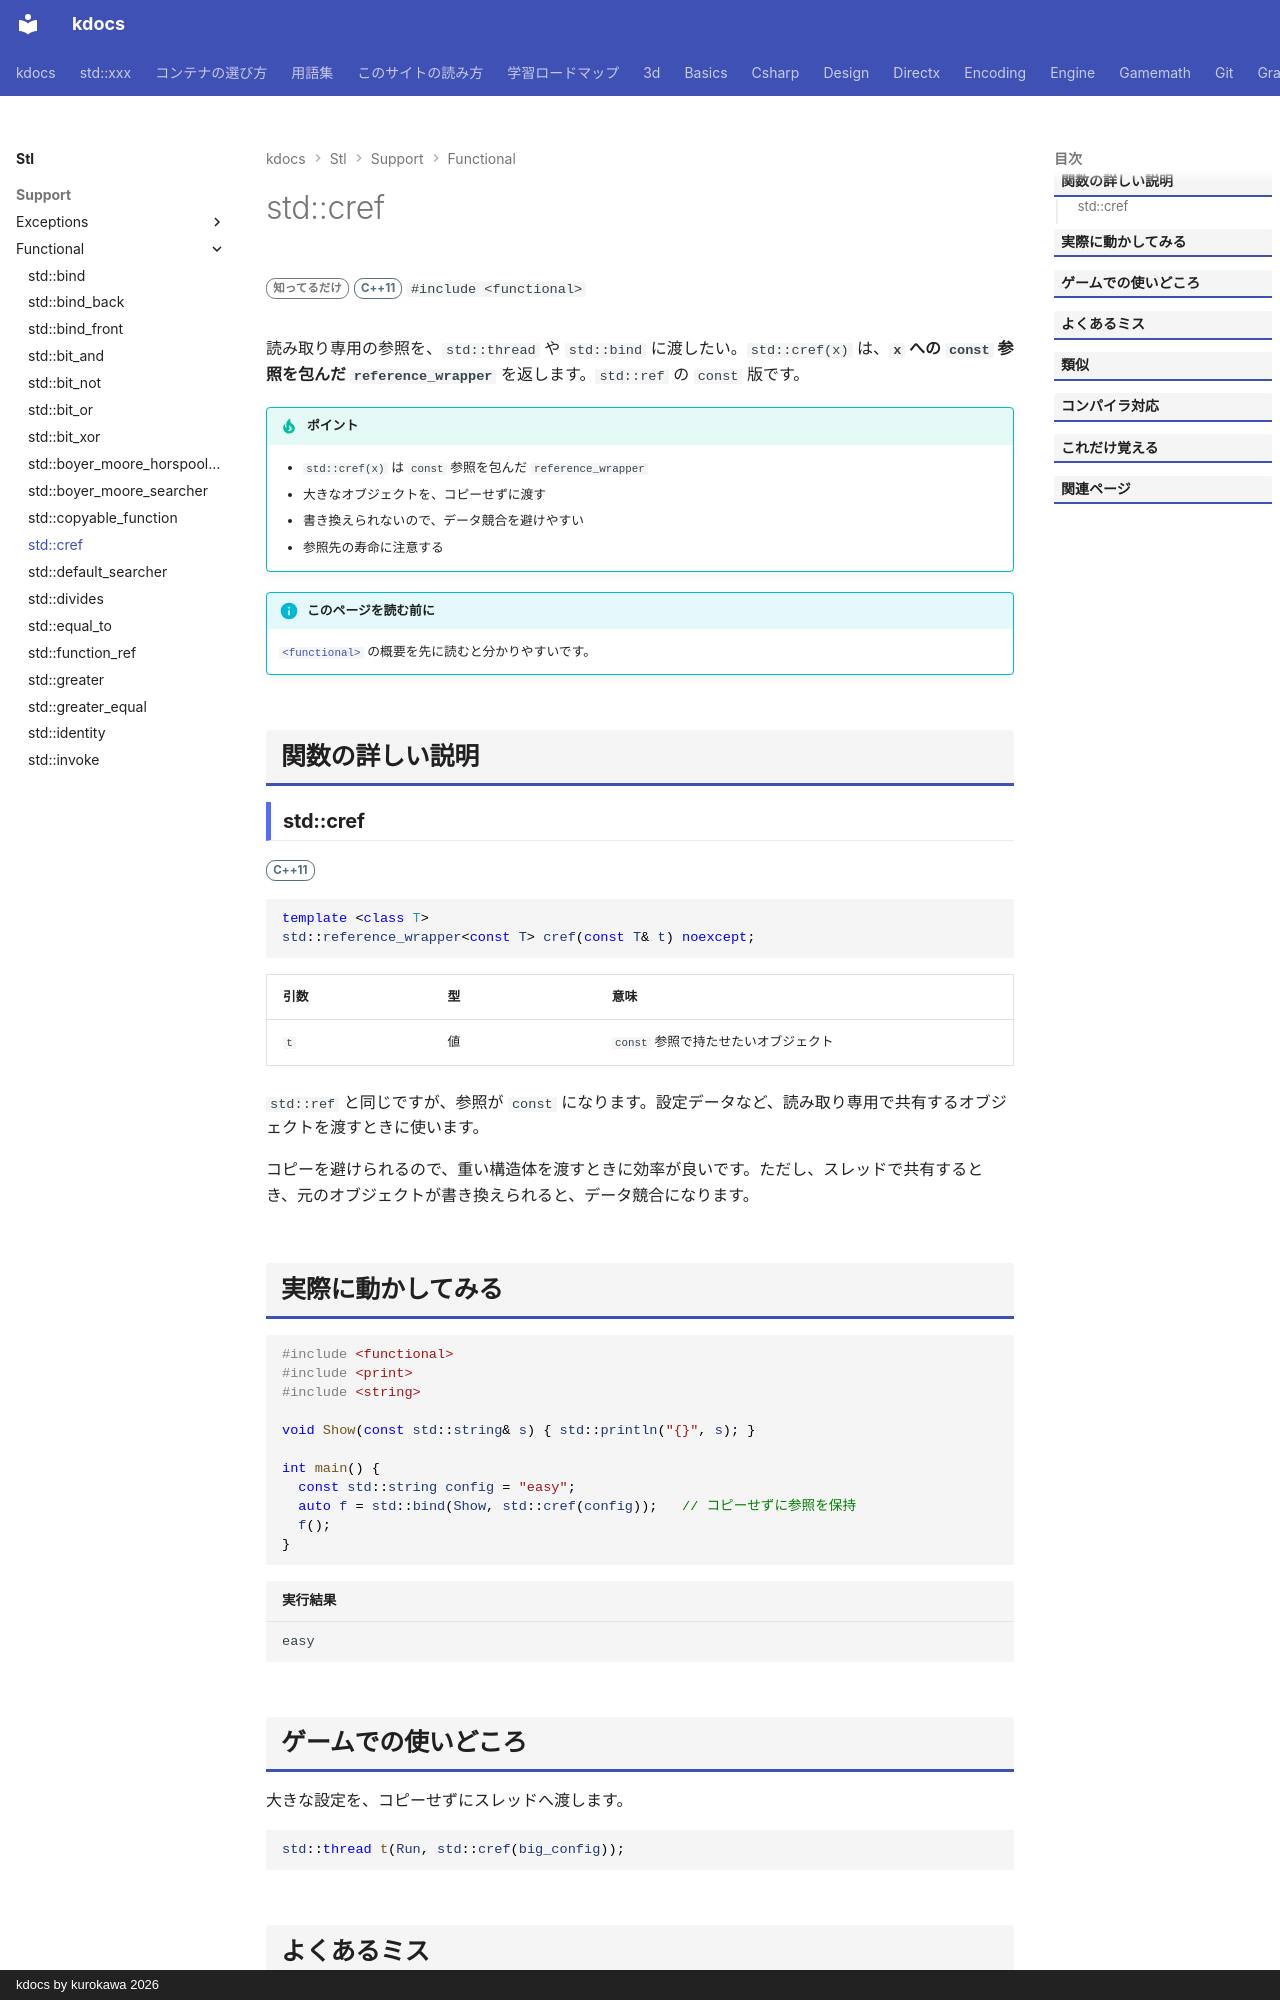

repository: qwzxdf/kdocs · page: stl/support/functional/cref/index.html · generator: mkdocs · copyright: kdocs by kurokawa 2026

---
title: std::cref
summary: "const 参照を、値のように渡せる reference_wrapper にする。"
order: 900
group: 関数オブジェクトと呼び出し（<functional>）
tags:
  - 型・言語サポート
---

# std::cref

<div class="page-badges" markdown>
<span class="rank rank-rare">知ってるだけ</span>
<span class="ver ver-11">C++11</span>
`#include <functional>`
</div>

読み取り専用の参照を、`std::thread` や `std::bind` に渡したい。`std::cref(x)` は、<strong>`x` への `const` 参照を包んだ `reference_wrapper`</strong> を返します。`std::ref` の `const` 版です。

!!! tip "ポイント"
    - `std::cref(x)` は `const` 参照を包んだ `reference_wrapper`
    - 大きなオブジェクトを、コピーせずに渡す
    - 書き換えられないので、データ競合を避けやすい
    - 参照先の寿命に注意する

!!! info "このページを読む前に"
    [`<functional>`](../functional.md) の概要を先に読むと分かりやすいです。

## 関数の詳しい説明

### std::cref {#cref}

<span class="ver ver-11">C++11</span>

```cpp
template <class T>
std::reference_wrapper<const T> cref(const T& t) noexcept;
```

| 引数 | 型 | 意味 |
| --- | --- | --- |
| `t` | 値 | `const` 参照で持たせたいオブジェクト |

`std::ref` と同じですが、参照が `const` になります。設定データなど、読み取り専用で共有するオブジェクトを渡すときに使います。

コピーを避けられるので、重い構造体を渡すときに効率が良いです。ただし、スレッドで共有するとき、元のオブジェクトが書き換えられると、データ競合になります。
